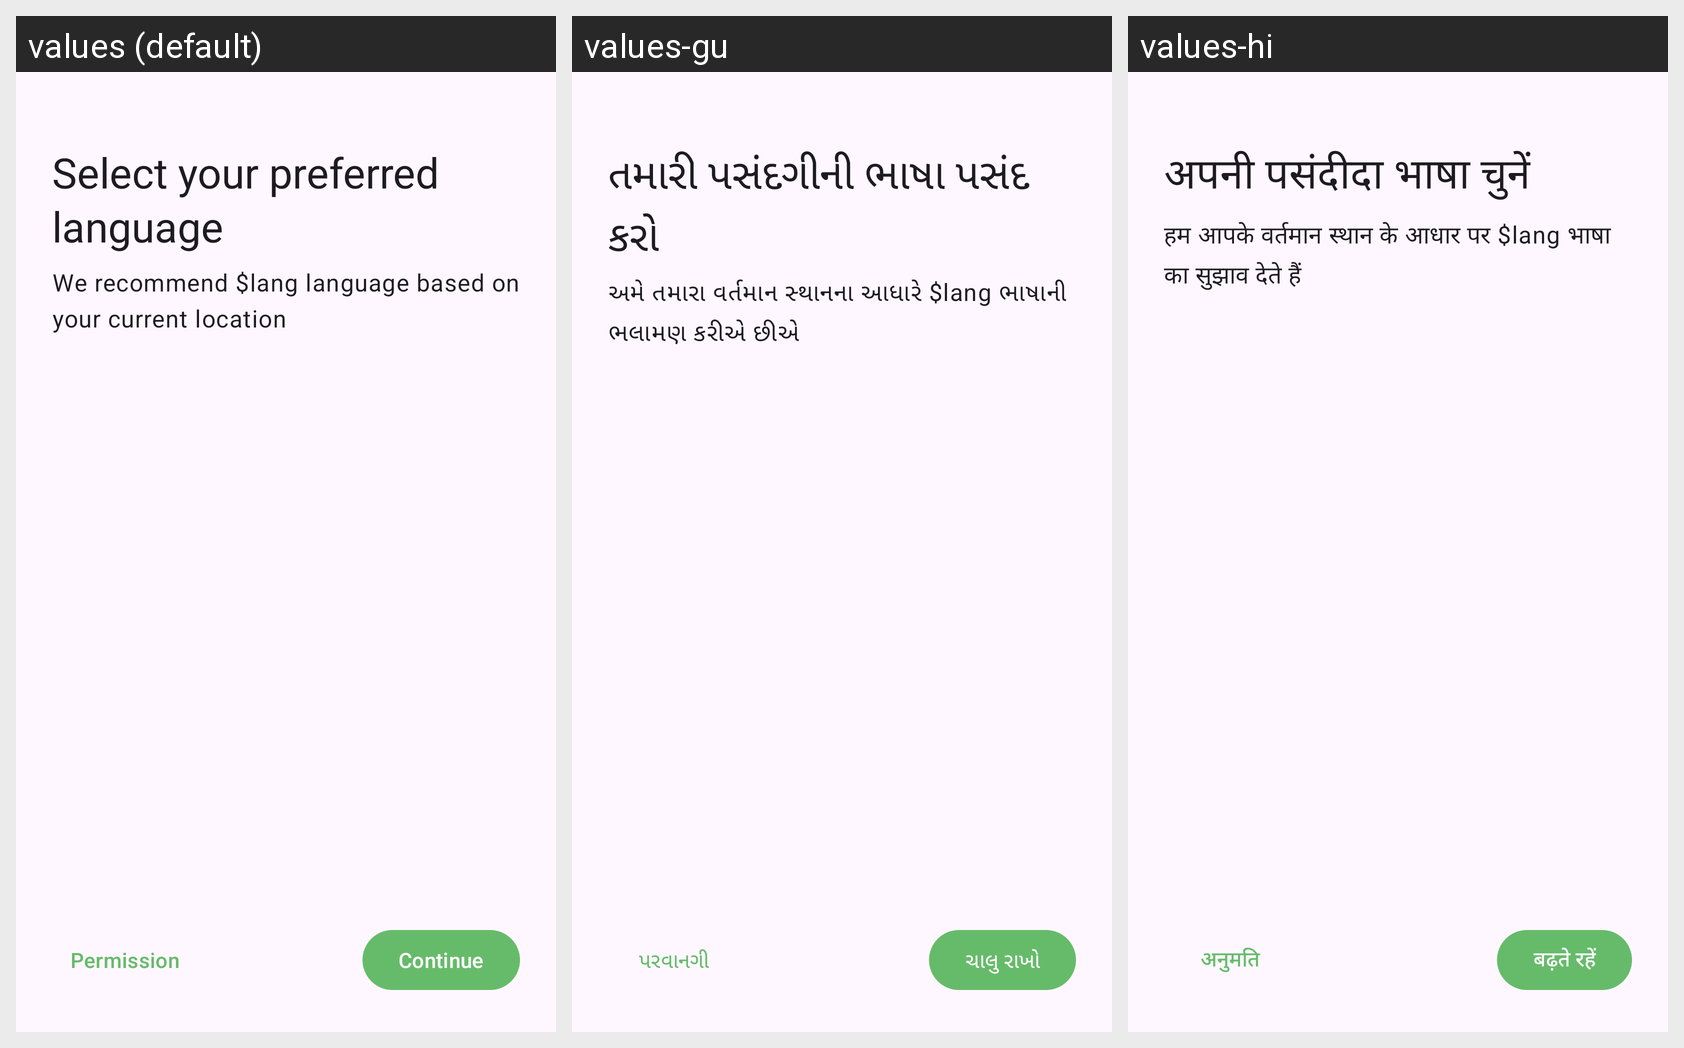

The same Android screen rendered under several of its app's locales, left to right. List the strings drawn on it with the default value and each locale's translation.
Android screen res/layout/activity_on_board_language.xml rendered under 3 locales, left to right: values (default), values-gu, values-hi. Device: Nexus 5 (rendered at 1080×1920; each locale shown at half size, 540×960, under a caption strip naming it); theme Theme.AskToAgri.
Strings drawn on this screen, with the default value and each locale's value (text and hints the layout hard-codes, and strings that could not be matched under every locale, appear in the picture but are not listed):

onboard_language_headline
  values: Select your preferred language
  values-gu: તમારી પસંદગીની ભાષા પસંદ કરો
  values-hi: अपनी पसंदीदा भाषा चुनें

onboard_language_caption
  values: We recommend $lang language based on your current location
  values-gu: અમે તમારા વર્તમાન સ્થાનના આધારે $lang ભાષાની ભલામણ કરીએ છીએ
  values-hi: हम आपके वर्तमान स्थान के आधार पर $lang भाषा का सुझाव देते हैं

permission
  values: Permission
  values-gu: પરવાનગી
  values-hi: अनुमति

continue_btn
  values: Continue
  values-gu: ચાલુ રાખો
  values-hi: बढ़ते रहें
